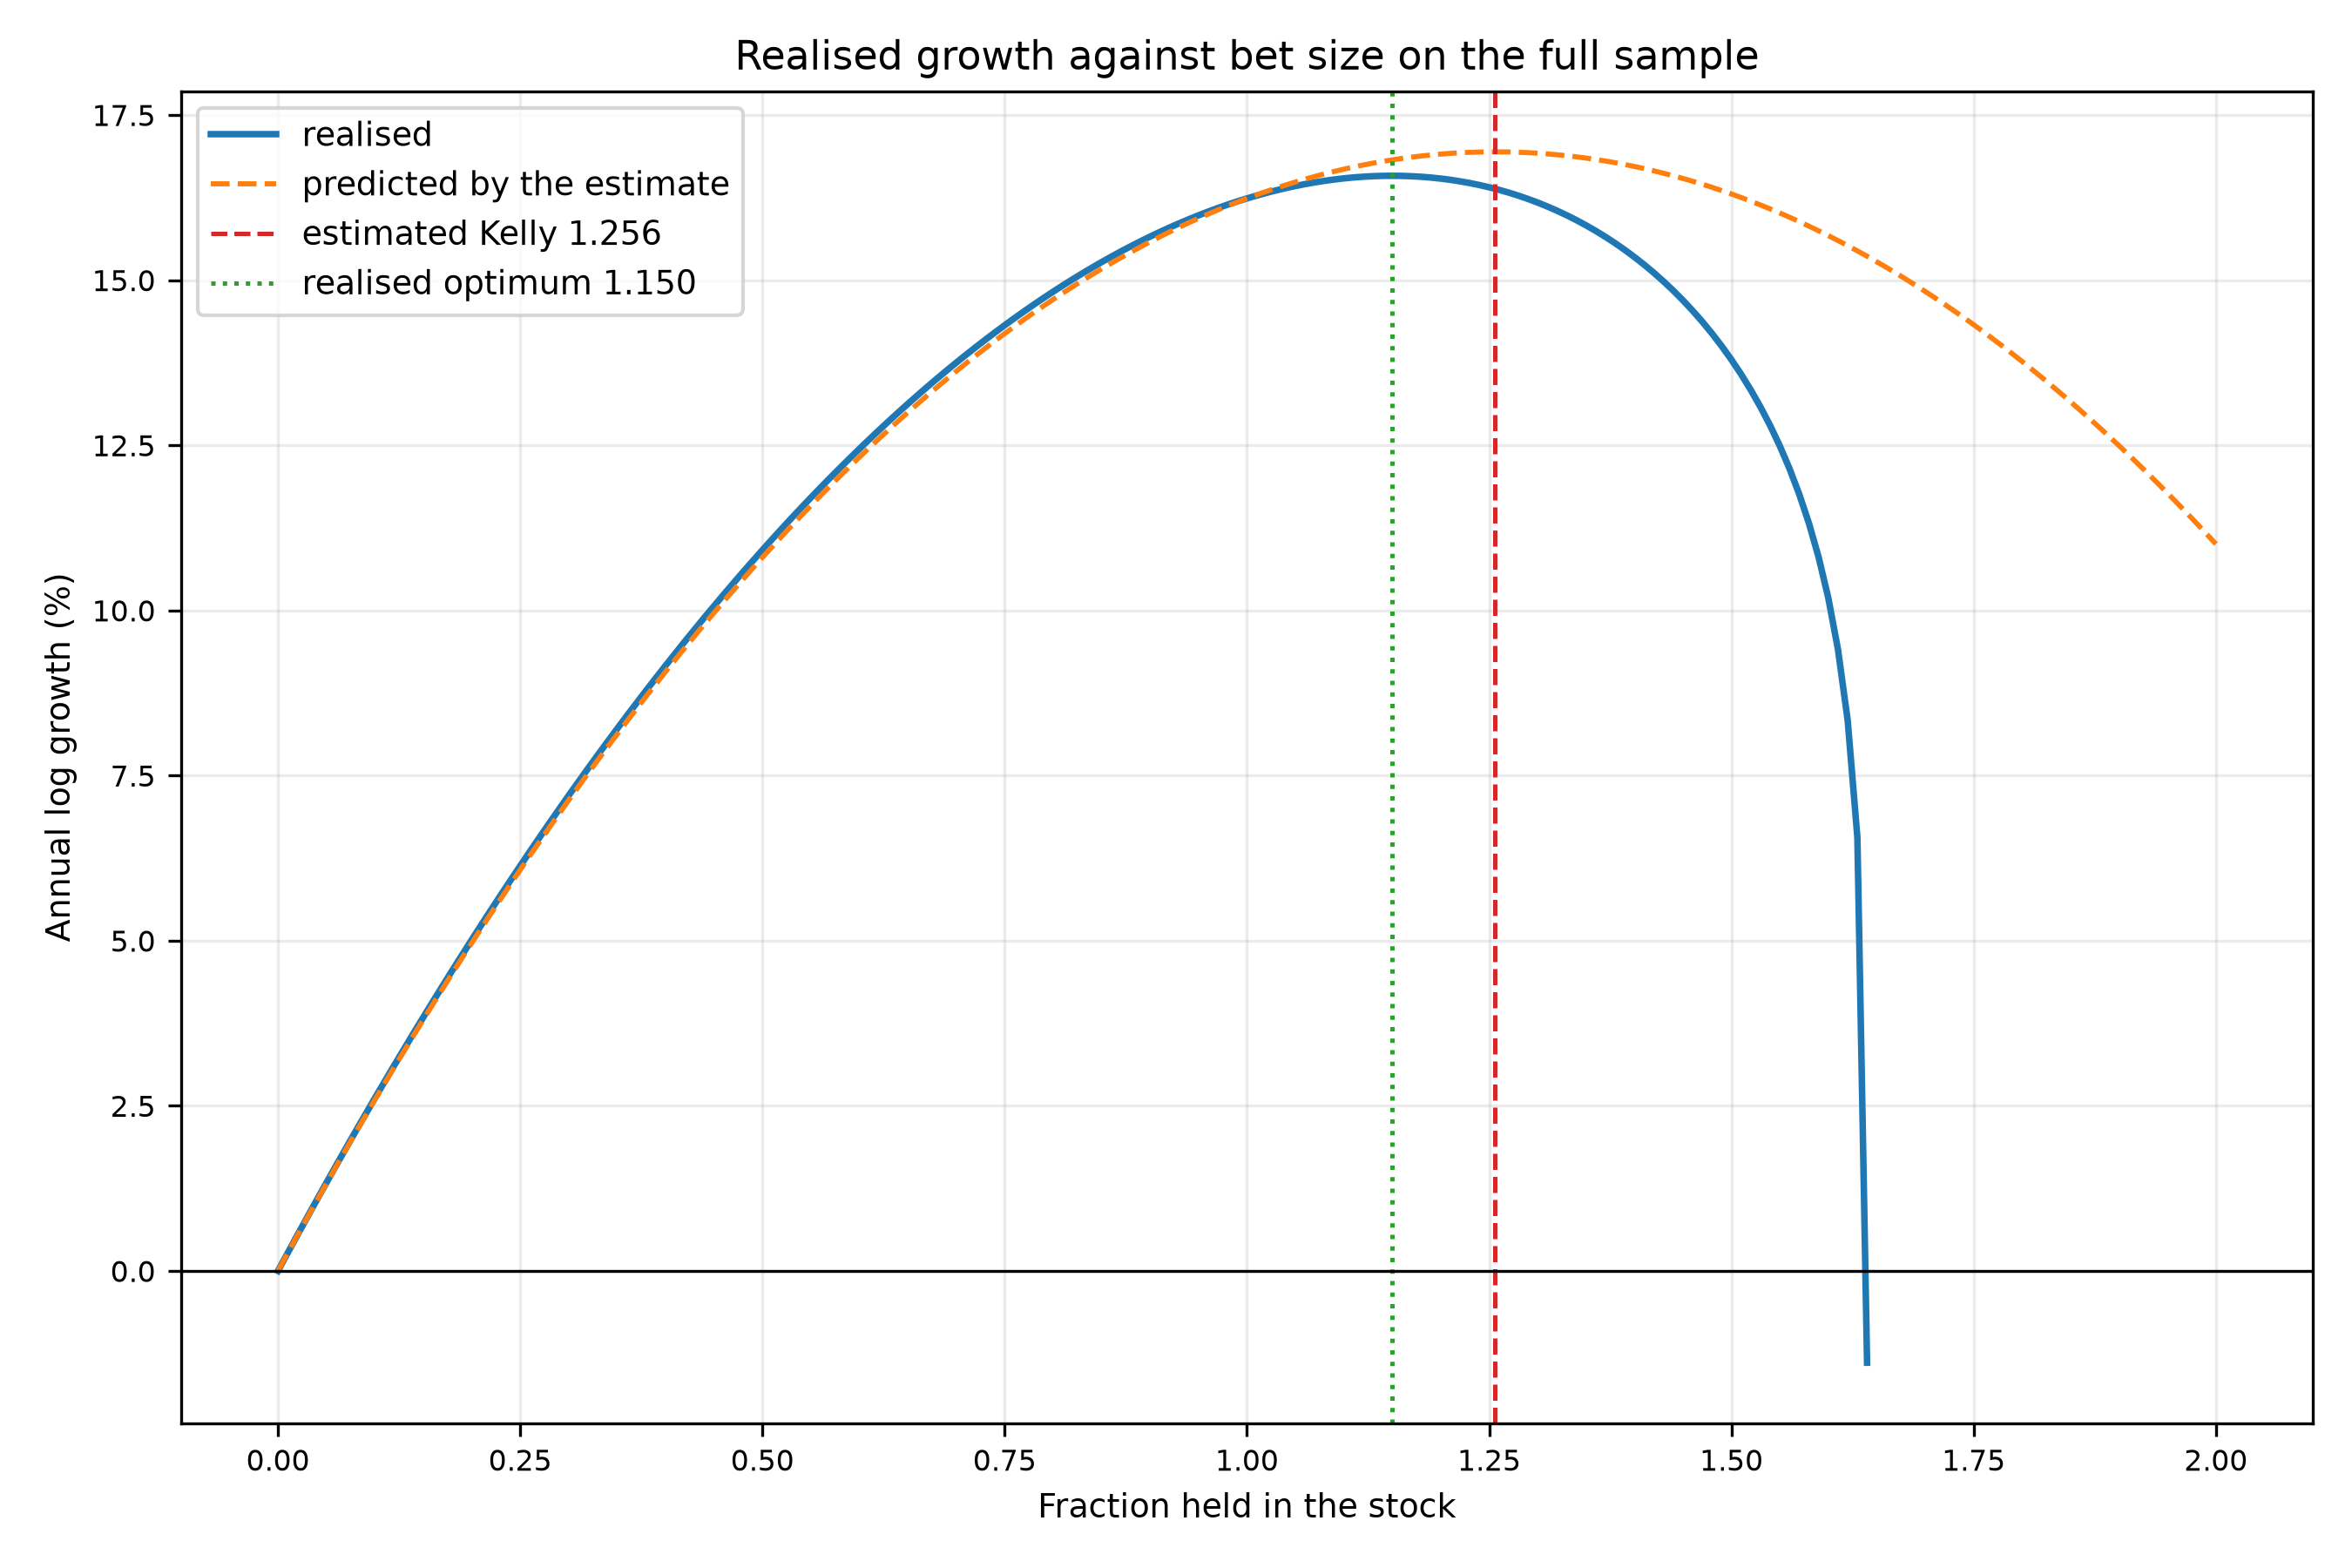

Data behind this chart, as committed beside it:
fraction, realised_log_growth, predicted_log_growth, annual_return, max_drawdown, ruined
0, 0, 0, 0, 0, False
0.01, 0.002713, 0.002686, 0.002717, -0.01133, False
0.02, 0.005405, 0.005351, 0.005419, -0.0226, False
0.03, 0.008074, 0.007995, 0.008107, -0.03379, False
0.04, 0.01072, 0.01062, 0.01078, -0.04491, False
0.05, 0.01335, 0.01322, 0.01344, -0.05597, False
0.06, 0.01595, 0.0158, 0.01608, -0.06695, False
0.07, 0.01853, 0.01835, 0.01871, -0.07786, False
0.08, 0.0211, 0.02089, 0.02132, -0.0887, False
0.09, 0.02363, 0.0234, 0.02392, -0.09948, False
0.1, 0.02615, 0.0259, 0.0265, -0.1102, False
0.11, 0.02865, 0.02837, 0.02906, -0.1208, False
0.12, 0.03112, 0.03082, 0.03161, -0.1314, False
0.13, 0.03357, 0.03325, 0.03414, -0.1419, False
0.14, 0.03601, 0.03566, 0.03666, -0.1523, False
0.15, 0.03841, 0.03804, 0.03916, -0.1626, False
0.16, 0.0408, 0.04041, 0.04165, -0.1729, False
0.17, 0.04317, 0.04275, 0.04411, -0.1831, False
0.18, 0.04551, 0.04507, 0.04656, -0.1933, False
0.19, 0.04784, 0.04737, 0.049, -0.2033, False
0.2, 0.05014, 0.04965, 0.05142, -0.2133, False
0.21, 0.05242, 0.05191, 0.05382, -0.2233, False
0.22, 0.05468, 0.05414, 0.0562, -0.2331, False
0.23, 0.05691, 0.05636, 0.05856, -0.2429, False
0.24, 0.05913, 0.05855, 0.06091, -0.2526, False
0.25, 0.06132, 0.06072, 0.06324, -0.2623, False
0.26, 0.06349, 0.06287, 0.06555, -0.2719, False
0.27, 0.06564, 0.065, 0.06785, -0.2814, False
0.28, 0.06777, 0.0671, 0.07012, -0.2908, False
0.29, 0.06988, 0.06919, 0.07238, -0.3002, False
0.3, 0.07197, 0.07125, 0.07462, -0.3095, False
0.31, 0.07403, 0.0733, 0.07684, -0.3188, False
0.32, 0.07607, 0.07532, 0.07904, -0.3279, False
0.33, 0.0781, 0.07732, 0.08123, -0.337, False
0.34, 0.0801, 0.07929, 0.08339, -0.3461, False
0.35, 0.08207, 0.08125, 0.08554, -0.355, False
0.36, 0.08403, 0.08319, 0.08766, -0.3639, False
0.37, 0.08596, 0.0851, 0.08977, -0.3727, False
0.38, 0.08788, 0.08699, 0.09185, -0.3815, False
0.39, 0.08977, 0.08886, 0.09392, -0.3902, False
0.4, 0.09164, 0.09071, 0.09597, -0.3988, False
0.41, 0.09349, 0.09254, 0.098, -0.4074, False
0.42, 0.09531, 0.09434, 0.1, -0.4158, False
0.43, 0.09712, 0.09613, 0.102, -0.4243, False
0.44, 0.0989, 0.09789, 0.104, -0.4326, False
0.45, 0.1007, 0.09963, 0.1059, -0.4409, False
0.46, 0.1024, 0.1014, 0.1078, -0.4491, False
0.47, 0.1041, 0.1031, 0.1097, -0.4572, False
0.48, 0.1058, 0.1047, 0.1116, -0.4653, False
0.49, 0.1075, 0.1064, 0.1135, -0.4733, False
0.5, 0.1091, 0.108, 0.1153, -0.4813, False
0.51, 0.1108, 0.1096, 0.1171, -0.4892, False
0.52, 0.1124, 0.1112, 0.1189, -0.497, False
0.53, 0.114, 0.1128, 0.1207, -0.5047, False
0.54, 0.1155, 0.1143, 0.1225, -0.5124, False
0.55, 0.1171, 0.1159, 0.1242, -0.52, False
0.56, 0.1186, 0.1174, 0.1259, -0.5276, False
0.57, 0.1201, 0.1189, 0.1276, -0.5351, False
0.58, 0.1216, 0.1203, 0.1293, -0.5425, False
0.59, 0.123, 0.1218, 0.1309, -0.5498, False
... 141 more rows
